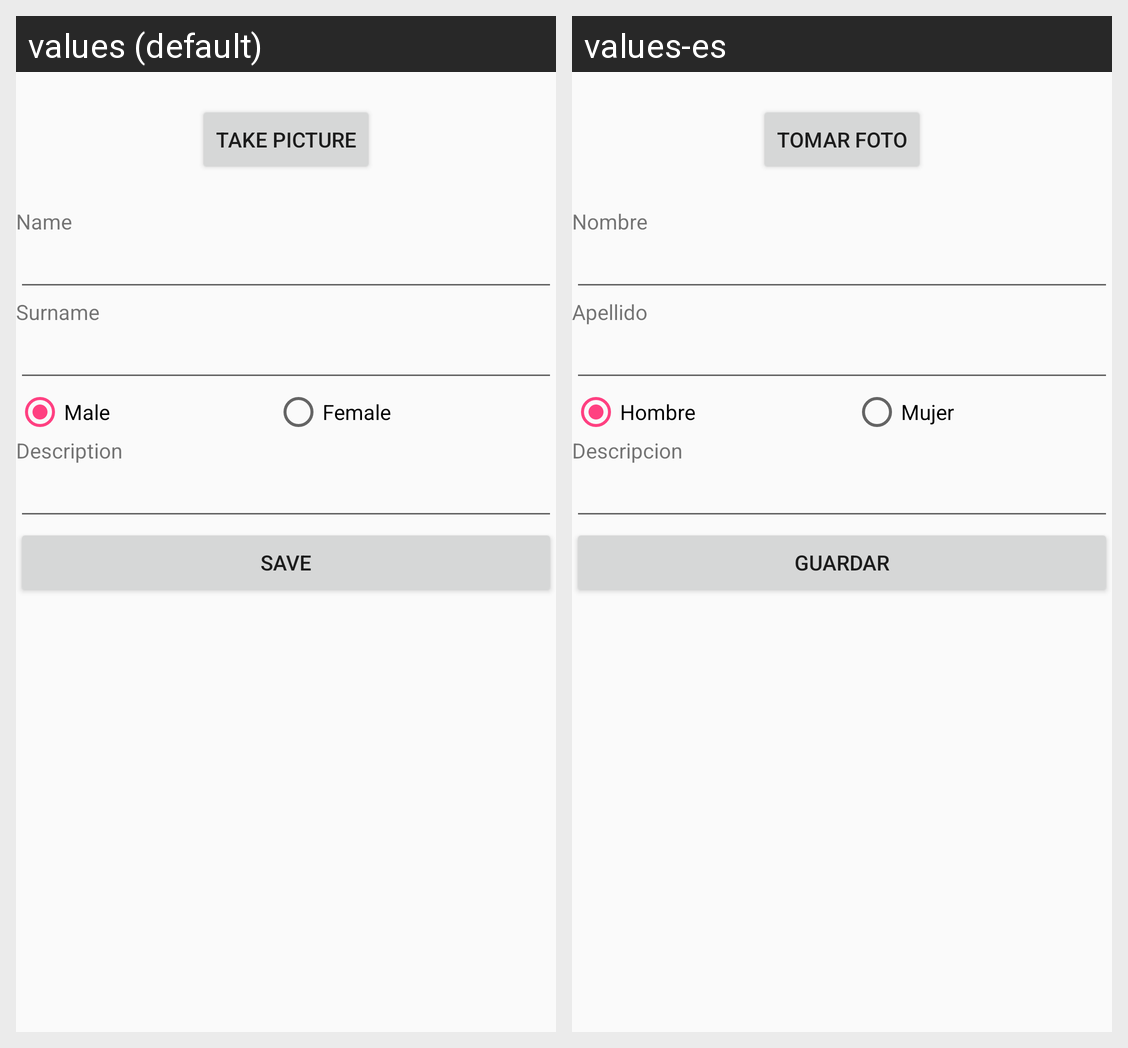

Strings drawn on this Android screen and how each of the app's shown locales translates them:
Android screen res/layout/activity_profile.xml rendered under 2 locales, left to right: values (default), values-es. Device: Nexus 5 (rendered at 1080×1920; each locale shown at half size, 540×960, under a caption strip naming it); theme AppBarTheme.
Strings drawn on this screen, with the default value and each locale's value (text and hints the layout hard-codes, and strings that could not be matched under every locale, appear in the picture but are not listed):

take_picture
  values: Take picture
  values-es: Tomar foto

name
  values: Name
  values-es: Nombre

surname
  values: Surname
  values-es: Apellido

male
  values: Male
  values-es: Hombre

female
  values: Female
  values-es: Mujer

description
  values: Description
  values-es: Descripcion

save
  values: Save
  values-es: Guardar
